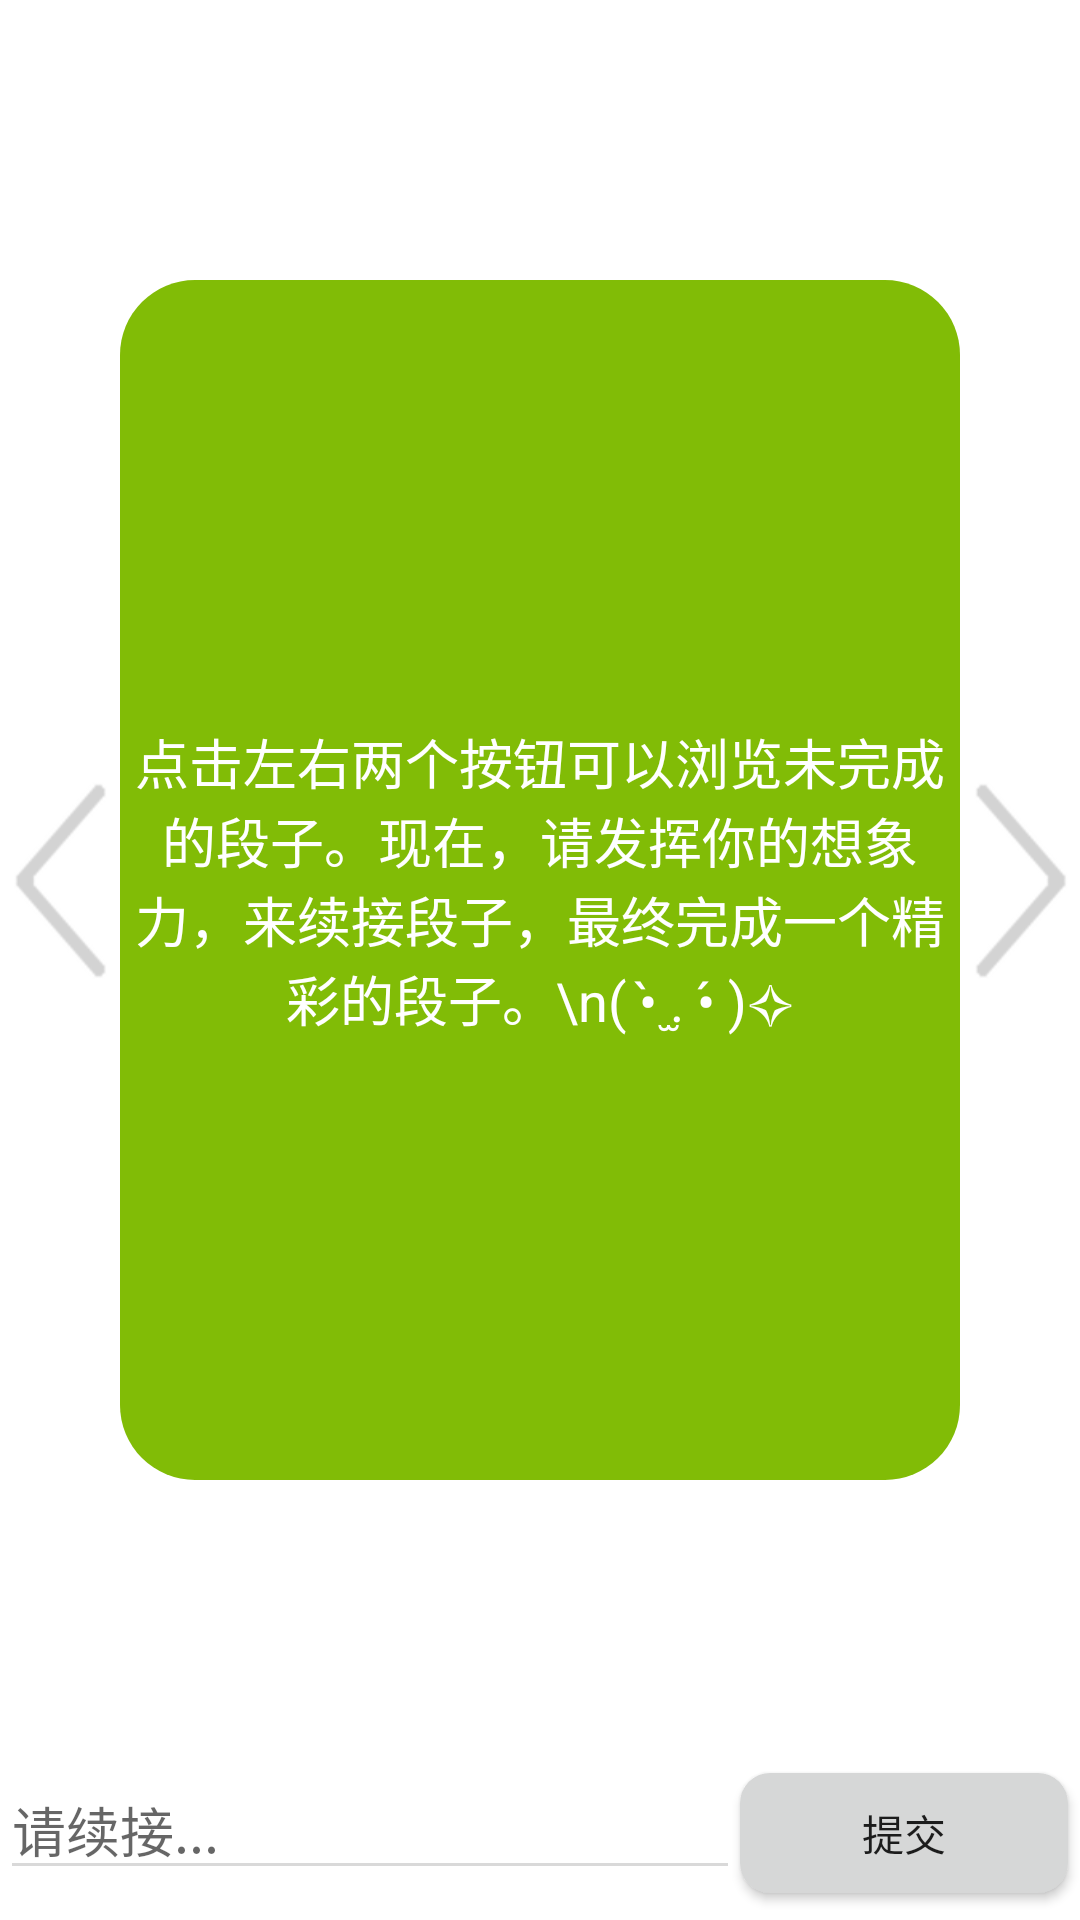

Here is an Android app screen rendered from its layout file. Give the layout XML and the strings, colors and styles it references.
<!-- AndroidManifest.xml: application theme AppTheme -->
<!-- res/layout/goonitem.xml -->
<?xml version="1.0" encoding="utf-8"?>
<LinearLayout xmlns:android="http://schemas.android.com/apk/res/android"
    android:layout_width="match_parent"
    android:layout_height="match_parent"
    android:background="#ffffff"
    android:orientation="vertical">

    <LinearLayout
        android:layout_width="match_parent"
        android:layout_height="wrap_content"
        android:layout_gravity="center"
        android:layout_weight="10">

        <Button
            android:id="@+id/left"
            android:layout_width="40dp"
            android:layout_height="70dp"
            android:layout_gravity="center_vertical"
            android:background="@drawable/after" />

        <EditText
            android:id="@+id/context"
            android:layout_width="wrap_content"
            android:layout_height="1200px"
            android:layout_gravity="center"
            android:layout_weight="10"
            android:background="@drawable/additem"
            android:enabled="false"
            android:gravity="center"
            android:inputType="textMultiLine"
            android:text="点击左右两个按钮可以浏览未完成的段子。现在，请发挥你的想象力，来续接段子，最终完成一个精彩的段子。\n( •̀ .̫ •́ )✧"
            android:textColor="#ffffff" />


        <Button
            android:id="@+id/right"
            android:layout_width="40dp"
            android:layout_height="70dp"
            android:layout_gravity="center_vertical"
            android:background="@drawable/before" />
    </LinearLayout>

    <LinearLayout
        android:layout_width="match_parent"
        android:layout_height="wrap_content"
        android:layout_weight="0.5"
        >

        <EditText
            android:id="@+id/editText2"
            android:layout_width="wrap_content"
            android:layout_height="wrap_content"
            android:layout_weight="16"
            android:hint="请续接..."
            android:maxLength="100"
            android:inputType="textPersonName" />

        <Button
            android:id="@+id/submit"
            android:layout_marginRight="4dp"
            android:layout_marginBottom="4dp"
            android:background="@drawable/go"
            android:layout_width="wrap_content"
            android:layout_height="40dp"
            android:layout_weight="2"
            android:text="提交" />
    </LinearLayout>

</LinearLayout>
<!-- resources referenced by this layout -->
<resources>
  <!-- drawable additem (drawable) -->
  <?xml version="1.0" encoding="utf-8"?>
  <shape xmlns:android="http://schemas.android.com/apk/res/android">
      android:shape="rectangle" android:padding="10dp">
      <solid android:color="#81bc06" />
      <corners
          android:bottomLeftRadius="25dp"
          android:bottomRightRadius="25dp"
          android:topLeftRadius="25dp"
          android:topRightRadius="25dp" />
  </shape>
  <!-- drawable after: png bitmap (drawable, 21462 bytes) -->
  <!-- drawable before: png bitmap (drawable, 21478 bytes) -->
  <!-- drawable go (drawable) -->
  <?xml version="1.0" encoding="utf-8"?>
  <shape xmlns:android="http://schemas.android.com/apk/res/android">
      android:shape="rectangle" android:padding="10dp">
      <solid android:color="#d6d7d7" />
      <corners
          android:bottomLeftRadius="10dp"
          android:bottomRightRadius="10dp"
          android:topLeftRadius="10dp"
          android:topRightRadius="10dp" />
  </shape>
  <style name="AppTheme" parent="Theme.AppCompat.Light.DarkActionBar">
          
          <item name="colorPrimary">@color/colorPrimary</item>
          <item name="colorPrimaryDark">@color/colorPrimaryDark</item>
          <item name="colorAccent">@color/colorAccent</item>
          <item name="colorControlNormal">#d9d9d9</item>
      </style>
  <color name="colorPrimary">#005982</color>
  <color name="colorPrimaryDark">#005982</color>
  <color name="colorAccent">#f7f7f7</color>
</resources>
